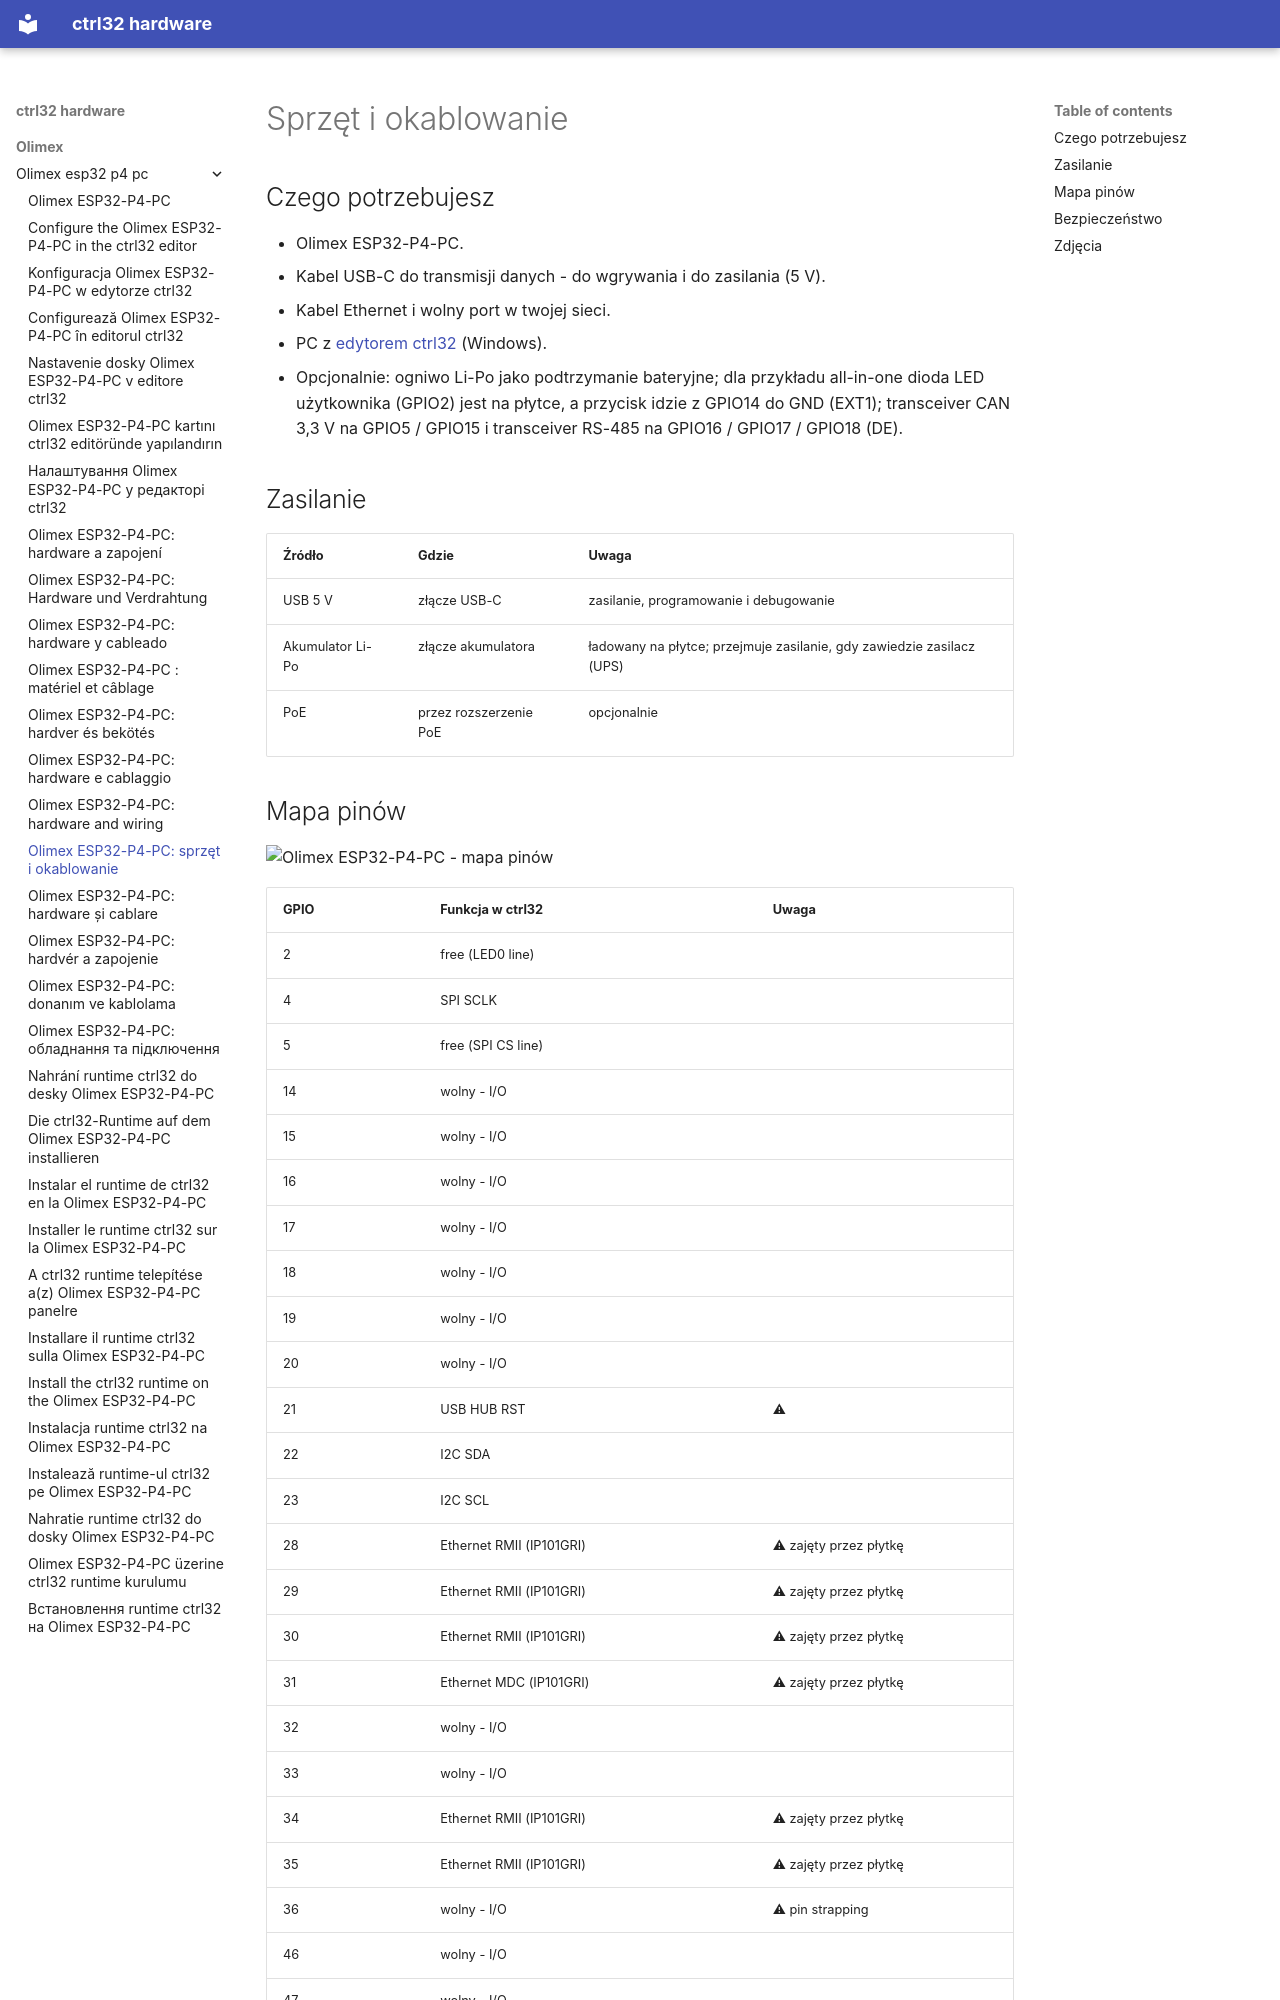

repository: ctrl32/hardware · page: olimex/olimex-esp32-p4-pc/hardware.pl/index.html · generator: mkdocs

---
title: 'Olimex ESP32-P4-PC: sprzęt i okablowanie'
slug: hardware
sidebar_position: 20
image: pinout/pinout.png
image_alt: Olimex ESP32-P4-PC - mapa pinów
tags:
- esp32-p4
- ethernet
- ups
- olimex
---

# Sprzęt i okablowanie

## Czego potrzebujesz

- Olimex ESP32-P4-PC.
- Kabel USB-C do transmisji danych - do wgrywania i do zasilania (5 V).
- Kabel Ethernet i wolny port w twojej sieci.
- PC z [edytorem ctrl32](https://ctrl32.com/download/) (Windows).
- Opcjonalnie: ogniwo Li-Po jako podtrzymanie bateryjne; dla przykładu all-in-one dioda LED użytkownika (GPIO2) jest na płytce, a przycisk idzie z GPIO14 do GND (EXT1); transceiver CAN 3,3 V na GPIO5 / GPIO15 i transceiver RS-485 na GPIO16 / GPIO17 / GPIO18 (DE).

## Zasilanie

| Źródło | Gdzie | Uwaga |
|---|---|---|
| USB 5 V | złącze USB-C | zasilanie, programowanie i debugowanie |
| Akumulator Li-Po | złącze akumulatora | ładowany na płytce; przejmuje zasilanie, gdy zawiedzie zasilacz (UPS) |
| PoE | przez rozszerzenie PoE | opcjonalnie |
